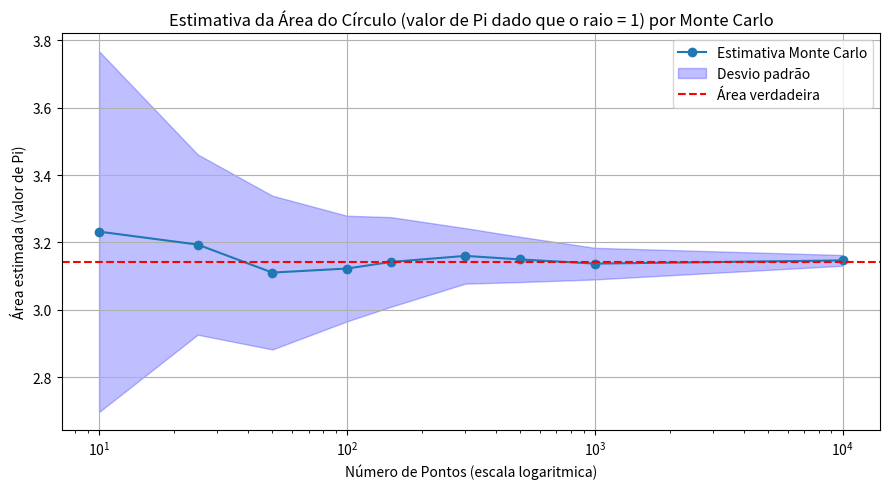

Write the Python code that produced this figure.
# Cálculo e comparação da área estimada do círculo usando o método de Monte Carlo puro com diferentes tamanhos de amostra. 
# Os resultados são visualizados em um gráfico que mostra a média estimada e o desvio padrão para cada amostragem utilizada.

import numpy as np
import matplotlib.pyplot as plt

# Parâmetros
raio = 1.0
amostras_list = [10, 
                 25, 
                 50, 
                 100, 
                 150, 
                 300, 
                 500, 
                 1000, 
                 10000]
num_runs = 50

area_square = (2*raio)**2

def monte_carlo_area(n_points, radius):
    x = np.random.uniform(-radius, radius, n_points)
    y = np.random.uniform(-radius, radius, n_points)
    dentro = (x**2 + y**2) <= radius**2
    frac_dentro = np.sum(dentro) / n_points
    area_est = frac_dentro * area_square
    return area_est

areas_mean = []
areas_std = []
print("Valor real do Pi: ", np.pi)
for n_points in amostras_list:
    amostra = [monte_carlo_area(n_points, raio) for _ in range(num_runs)]
    areas_mean.append(np.mean(amostra))
    areas_std.append(np.std(amostra))
    print(n_points, "Valor calculado: ", np.mean(amostra) , "Desvio padrão: ", np.std(amostra))

plt.figure(figsize=(9,5))

# Plota a média
plt.plot(amostras_list, areas_mean, 'o-', label='Estimativa Monte Carlo')

# Preenche a região do desvio padrão
areas_upper = np.array(areas_mean) + np.array(areas_std)
areas_lower = np.array(areas_mean) - np.array(areas_std)
plt.fill_between(amostras_list, areas_lower, areas_upper, color='blue', alpha=0.25, label='Desvio padrão')

# Linha horizontal para área verdadeira
plt.axhline(np.pi * raio**2, color='red', linestyle='--', label='Área verdadeira')

# Eixo x logarítmico
plt.xscale('log')

plt.xlabel('Número de Pontos (escala logaritmica)')
plt.ylabel('Área estimada (valor de Pi)')
plt.title('Estimativa da Área do Círculo (valor de Pi dado que o raio = 1) por Monte Carlo')
plt.legend()
plt.grid(True)
plt.tight_layout()
plt.show()
